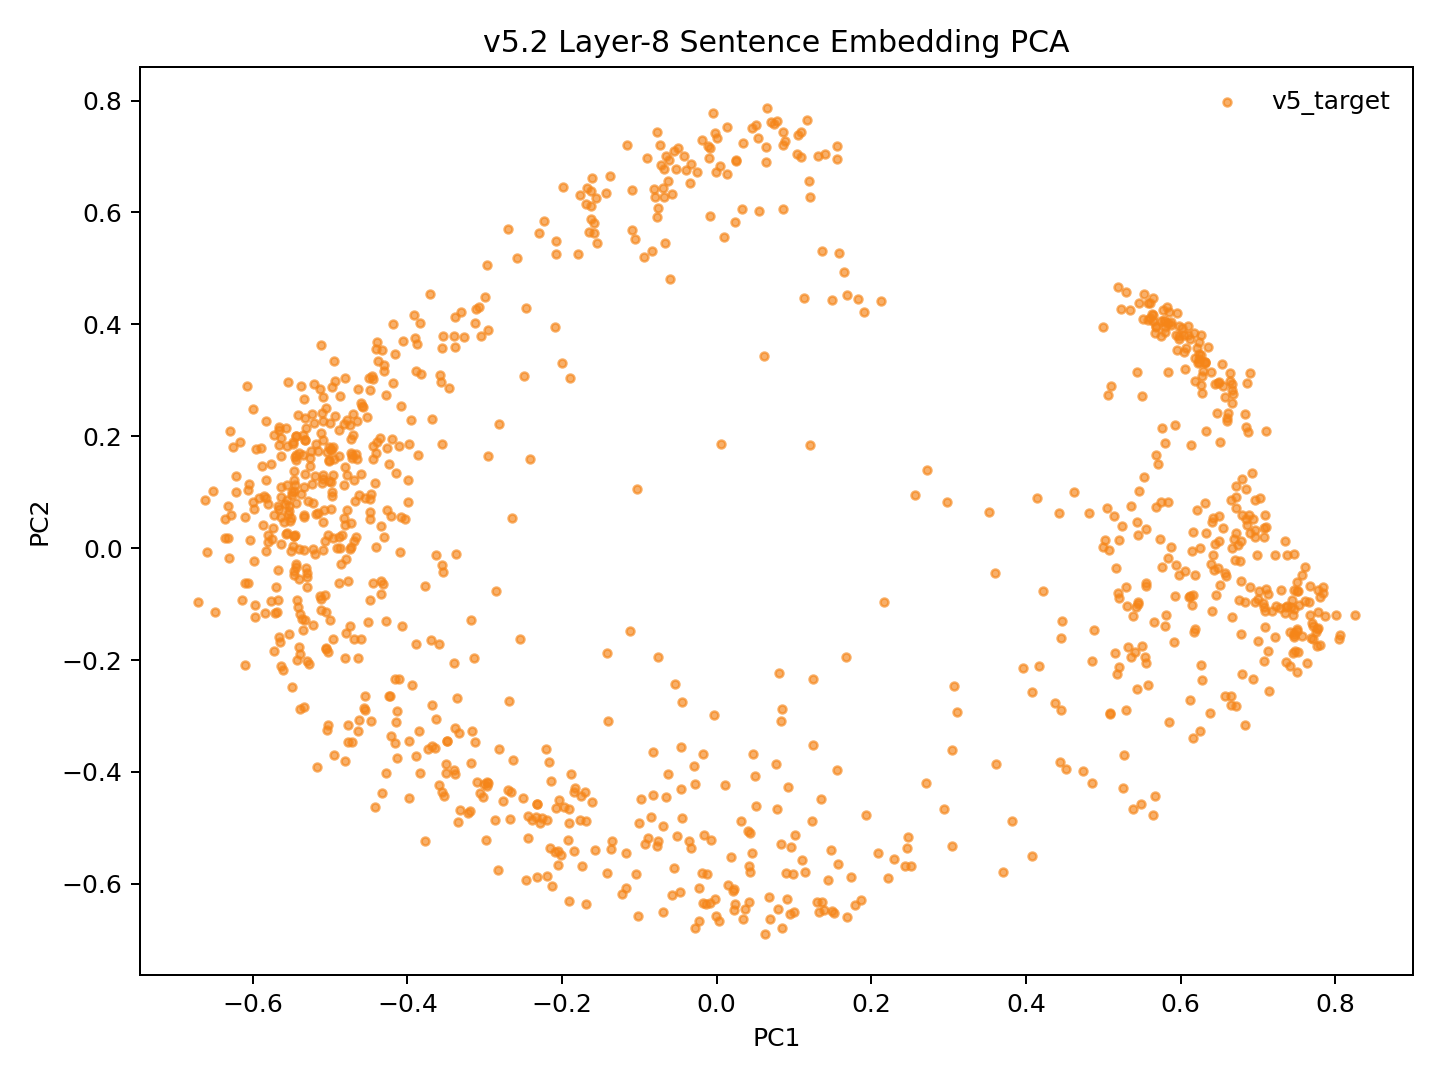

Data behind this chart, as committed beside it:
model_key	point_id	language_script	group	x	y	text_preview
v52_family_mean_conv5way_step37000	p0	dtp_Latn	v5_target	-0.1178	-0.5441	Songkuro ginayo lo?
v52_family_mean_conv5way_step37000	p1	eng_Latn	v5_target	-0.5109	0.116	How big will it be?
v52_family_mean_conv5way_step37000	p2	dtp_Latn	v5_target	-0.03388	-0.5354	Langad-langadon ku diya!
v52_family_mean_conv5way_step37000	p3	eng_Latn	v5_target	-0.4205	0.1954	My longing for you is killing me!
v52_family_mean_conv5way_step37000	p4	dtp_Latn	v5_target	0.4855	-0.4191	Tuminongkiad oku id solinaid piginawaan …
v52_family_mean_conv5way_step37000	p5	eng_Latn	v5_target	-0.4588	0.2537	I recently broke up with my boyfriend of…
v52_family_mean_conv5way_step37000	p6	dtp_Latn	v5_target	0.4077	-0.5494	Nokoilo' oku papapanau do korita lolobi …
v52_family_mean_conv5way_step37000	p7	eng_Latn	v5_target	-0.4058	0.3709	I've been able to drive for more than tw…
v52_family_mean_conv5way_step37000	p8	dtp_Latn	v5_target	-0.3938	-0.2452	Luminabus i Tom.
v52_family_mean_conv5way_step37000	p9	eng_Latn	v5_target	-0.5344	-0.1455	Tom was out.
v52_family_mean_conv5way_step37000	p10	dtp_Latn	v5_target	-0.1745	-0.5676	Manu oku poposolon di Tom.
v52_family_mean_conv5way_step37000	p11	eng_Latn	v5_target	-0.5555	0.02789	I want to make Tom jealous.
v52_family_mean_conv5way_step37000	p12	dtp_Latn	v5_target	0.03363	-0.6634	Orohian ko' do kumaau.
v52_family_mean_conv5way_step37000	p13	eng_Latn	v5_target	-0.5457	0.02351	You like swimming.
v52_family_mean_conv5way_step37000	p14	dtp_Latn	v5_target	0.09478	-0.6538	Au kou mangandad no sominggu?
v52_family_mean_conv5way_step37000	p15	eng_Latn	v5_target	-0.4084	0.2538	Couldn't you have just waited a week?
v52_family_mean_conv5way_step37000	p16	dtp_Latn	v5_target	0.1445	-0.5922	Osonong tomod ura tinan nu mantad doho.
v52_family_mean_conv5way_step37000	p17	eng_Latn	v5_target	-0.5087	0.2703	You're in better shape than I am.
v52_family_mean_conv5way_step37000	p18	dtp_Latn	v5_target	-0.2096	-0.5424	Mamadil oku kama dau.
v52_family_mean_conv5way_step37000	p19	eng_Latn	v5_target	-0.4978	0.09399	I'm gonna shoot him.
v52_family_mean_conv5way_step37000	p20	dtp_Latn	v5_target	0.1493	-0.6485	Nokoumbal kou nokorongou diti tangon no?
v52_family_mean_conv5way_step37000	p21	eng_Latn	v5_target	-0.5013	0.1552	Have you heard this story already?
v52_family_mean_conv5way_step37000	p22	dtp_Latn	v5_target	0.1734	-0.5872	Obuli ko' daa lumisok kaka ri?
v52_family_mean_conv5way_step37000	p23	eng_Latn	v5_target	-0.5637	0.1099	Can you keep a secret?
v52_family_mean_conv5way_step37000	p24	dtp_Latn	v5_target	0.2943	-0.4662	Apagon gatang ilo piano nga lobi apagon …
v52_family_mean_conv5way_step37000	p25	eng_Latn	v5_target	-0.4165	0.3477	A piano is expensive, but a car is more …
v52_family_mean_conv5way_step37000	p26	dtp_Latn	v5_target	0.1474	-0.5398	Minsingilo' ko' nangku boros Inggilis?
v52_family_mean_conv5way_step37000	p27	eng_Latn	v5_target	-0.4735	0.001367	Do you study English?
v52_family_mean_conv5way_step37000	p28	dtp_Latn	v5_target	0.08349	-0.5283	Milo' oku daa mokianu kamus nu?
v52_family_mean_conv5way_step37000	p29	eng_Latn	v5_target	-0.5049	-0.1779	May I borrow your dictionary?
v52_family_mean_conv5way_step37000	p30	dtp_Latn	v5_target	0.04166	-0.6332	Otopot toi maso id jam nu?
v52_family_mean_conv5way_step37000	p31	eng_Latn	v5_target	-0.5032	0.024	Is your watch correct?
v52_family_mean_conv5way_step37000	p32	dtp_Latn	v5_target	0.5482	-0.4574	Tinantu i pososoriuk nopo tumau sompomog…
v52_family_mean_conv5way_step37000	p33	eng_Latn	v5_target	-0.3053	0.3799	Some scientists predict that the world o…
v52_family_mean_conv5way_step37000	p34	dtp_Latn	v5_target	-0.1357	-0.5234	Manu ko' do apol?
v52_family_mean_conv5way_step37000	p35	eng_Latn	v5_target	-0.5658	0.0698	Do you like apples?
v52_family_mean_conv5way_step37000	p36	dtp_Latn	v5_target	-0.2043	-0.4502	Mada oku dii.
v52_family_mean_conv5way_step37000	p37	eng_Latn	v5_target	-0.4467	0.09663	I don't think so.
v52_family_mean_conv5way_step37000	p38	dtp_Latn	v5_target	-0.2127	-0.6043	Olumis ilo wotik.
v52_family_mean_conv5way_step37000	p39	eng_Latn	v5_target	-0.545	0.113	That's a pretty colour.
v52_family_mean_conv5way_step37000	p40	dtp_Latn	v5_target	0.1864	-0.6294	Au oku nokoilo nunu o taakan ku kosodop.
v52_family_mean_conv5way_step37000	p41	eng_Latn	v5_target	-0.4699	0.2393	I can't remember what I ate last night.
v52_family_mean_conv5way_step37000	p42	dtp_Latn	v5_target	0.2087	-0.5448	Nokoumbal ko' minoi hilo'd Paris di gulu…
v52_family_mean_conv5way_step37000	p43	eng_Latn	v5_target	-0.4782	0.1316	Have you ever been to Paris?
v52_family_mean_conv5way_step37000	p44	dtp_Latn	v5_target	0.168	-0.6595	Kikaraja isido dot oruhai sabaagi do man…
v52_family_mean_conv5way_step37000	p45	eng_Latn	v5_target	-0.4104	0.1826	She got a part-time job as a typist.
v52_family_mean_conv5way_step37000	p46	dtp_Latn	v5_target	0.4442	-0.3821	Manahak nopo do tunturu tokoro nga onuan…
v52_family_mean_conv5way_step37000	p47	eng_Latn	v5_target	-0.3389	0.414	Give someone the little finger, and he w…
v52_family_mean_conv5way_step37000	p48	dtp_Latn	v5_target	-0.1417	-0.5806	Muhot oku diya po toruhai kio.
v52_family_mean_conv5way_step37000	p49	eng_Latn	v5_target	-0.4522	0.2341	I want to ask you one last favor.
v52_family_mean_conv5way_step37000	p50	dtp_Latn	v5_target	0.2459	-0.5365	Ih singa nopo nga wowoyoon hiri'd gowuto…
v52_family_mean_conv5way_step37000	p51	eng_Latn	v5_target	-0.3464	0.2864	The lion is the king of the jungle.
v52_family_mean_conv5way_step37000	p52	dtp_Latn	v5_target	-0.1222	-0.6187	Au tagal tikit.
v52_family_mean_conv5way_step37000	p53	eng_Latn	v5_target	-0.5217	-0.001353	No tickets are needed.
v52_family_mean_conv5way_step37000	p54	dtp_Latn	v5_target	-0.000681	-0.6576	Au tagal yahai ponongkiboros diolo.
v52_family_mean_conv5way_step37000	p55	eng_Latn	v5_target	-0.5005	0.2229	We don't need to talk to them.
v52_family_mean_conv5way_step37000	p56	dtp_Latn	v5_target	-0.1916	-0.6299	Nunu binoli nu?
v52_family_mean_conv5way_step37000	p57	eng_Latn	v5_target	-0.4822	0.05394	What did you buy?
v52_family_mean_conv5way_step37000	p58	dtp_Latn	v5_target	-0.1579	-0.5399	Obulou ilo tawan.
v52_family_mean_conv5way_step37000	p59	eng_Latn	v5_target	-0.5406	-0.001092	The sky is blue.
... 987 more rows
